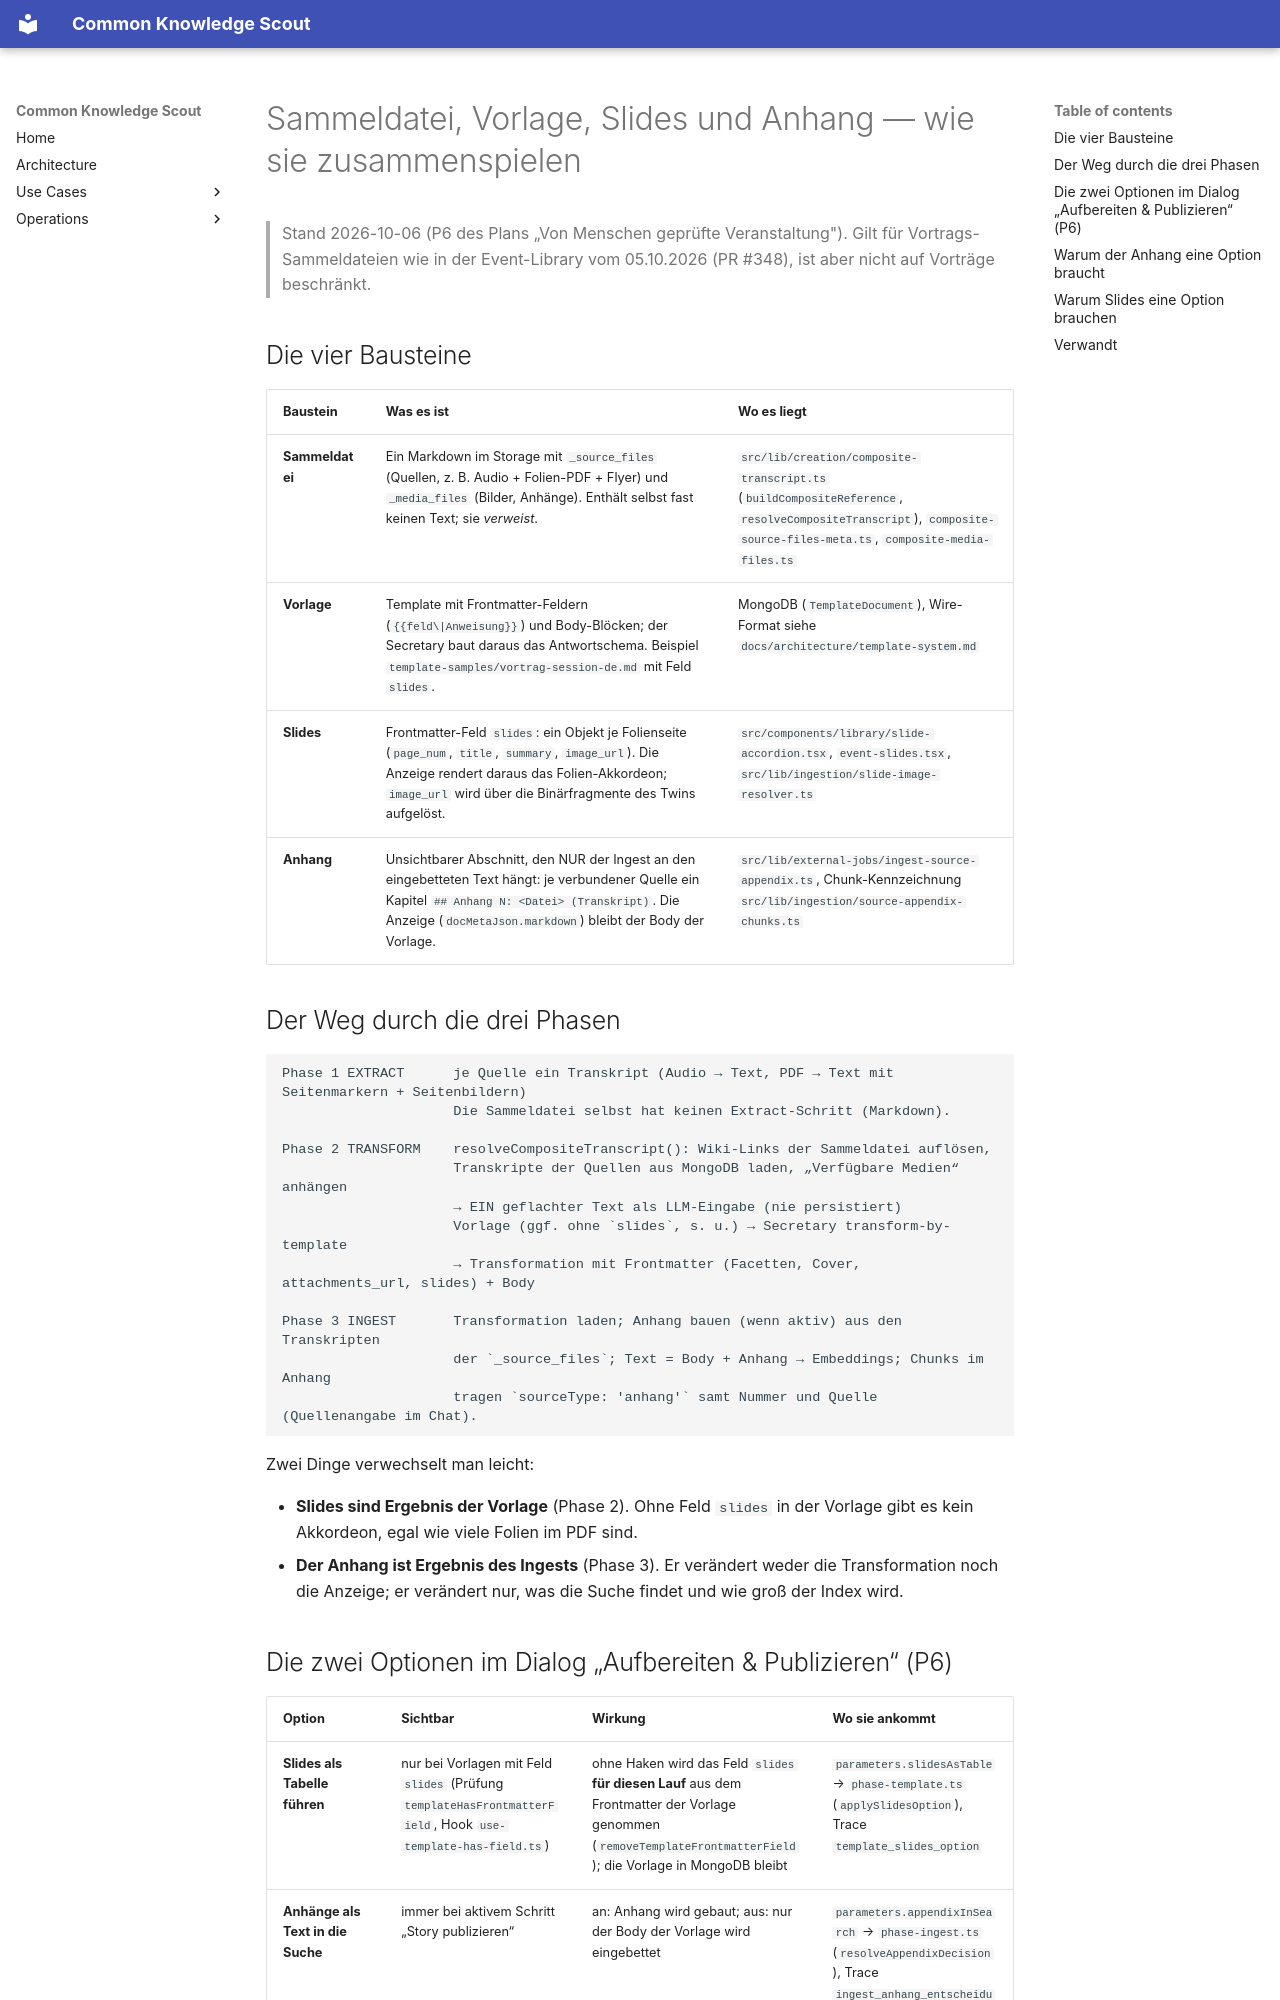

repository: bCommonsLAB/CommonKnowledgeScout · page: architecture/sammeldatei-vorlage-slides-anhang.html · generator: mkdocs

# Sammeldatei, Vorlage, Slides und Anhang — wie sie zusammenspielen

> Stand 2026-10-06 (P6 des Plans „Von Menschen geprüfte Veranstaltung").
> Gilt für Vortrags-Sammeldateien wie in der Event-Library vom 05.10.2026
> (PR #348), ist aber nicht auf Vorträge beschränkt.

## Die vier Bausteine

| Baustein | Was es ist | Wo es liegt |
|---|---|---|
| **Sammeldatei** | Ein Markdown im Storage mit `_source_files` (Quellen, z. B. Audio + Folien-PDF + Flyer) und `_media_files` (Bilder, Anhänge). Enthält selbst fast keinen Text; sie *verweist*. | `src/lib/creation/composite-transcript.ts` (`buildCompositeReference`, `resolveCompositeTranscript`), `composite-source-files-meta.ts`, `composite-media-files.ts` |
| **Vorlage** | Template mit Frontmatter-Feldern (`{{feld\|Anweisung}}`) und Body-Blöcken; der Secretary baut daraus das Antwortschema. Beispiel `template-samples/vortrag-session-de.md` mit Feld `slides`. | MongoDB (`TemplateDocument`), Wire-Format siehe `docs/architecture/template-system.md` |
| **Slides** | Frontmatter-Feld `slides`: ein Objekt je Folienseite (`page_num`, `title`, `summary`, `image_url`). Die Anzeige rendert daraus das Folien-Akkordeon; `image_url` wird über die Binärfragmente des Twins aufgelöst. | `src/components/library/slide-accordion.tsx`, `event-slides.tsx`, `src/lib/ingestion/slide-image-resolver.ts` |
| **Anhang** | Unsichtbarer Abschnitt, den NUR der Ingest an den eingebetteten Text hängt: je verbundener Quelle ein Kapitel `## Anhang N: <Datei> (Transkript)`. Die Anzeige (`docMetaJson.markdown`) bleibt der Body der Vorlage. | `src/lib/external-jobs/ingest-source-appendix.ts`, Chunk-Kennzeichnung `src/lib/ingestion/source-appendix-chunks.ts` |

## Der Weg durch die drei Phasen

```
Phase 1 EXTRACT      je Quelle ein Transkript (Audio → Text, PDF → Text mit Seitenmarkern + Seitenbildern)
                     Die Sammeldatei selbst hat keinen Extract-Schritt (Markdown).

Phase 2 TRANSFORM    resolveCompositeTranscript(): Wiki-Links der Sammeldatei auflösen,
                     Transkripte der Quellen aus MongoDB laden, „Verfügbare Medien“ anhängen
                     → EIN geflachter Text als LLM-Eingabe (nie persistiert)
                     Vorlage (ggf. ohne `slides`, s. u.) → Secretary transform-by-template
                     → Transformation mit Frontmatter (Facetten, Cover, attachments_url, slides) + Body

Phase 3 INGEST       Transformation laden; Anhang bauen (wenn aktiv) aus den Transkripten
                     der `_source_files`; Text = Body + Anhang → Embeddings; Chunks im Anhang
                     tragen `sourceType: 'anhang'` samt Nummer und Quelle (Quellenangabe im Chat).
```

Zwei Dinge verwechselt man leicht:

- **Slides sind Ergebnis der Vorlage** (Phase 2). Ohne Feld `slides` in der
  Vorlage gibt es kein Akkordeon, egal wie viele Folien im PDF sind.
- **Der Anhang ist Ergebnis des Ingests** (Phase 3). Er verändert weder die
  Transformation noch die Anzeige; er verändert nur, was die Suche findet und
  wie groß der Index wird.
